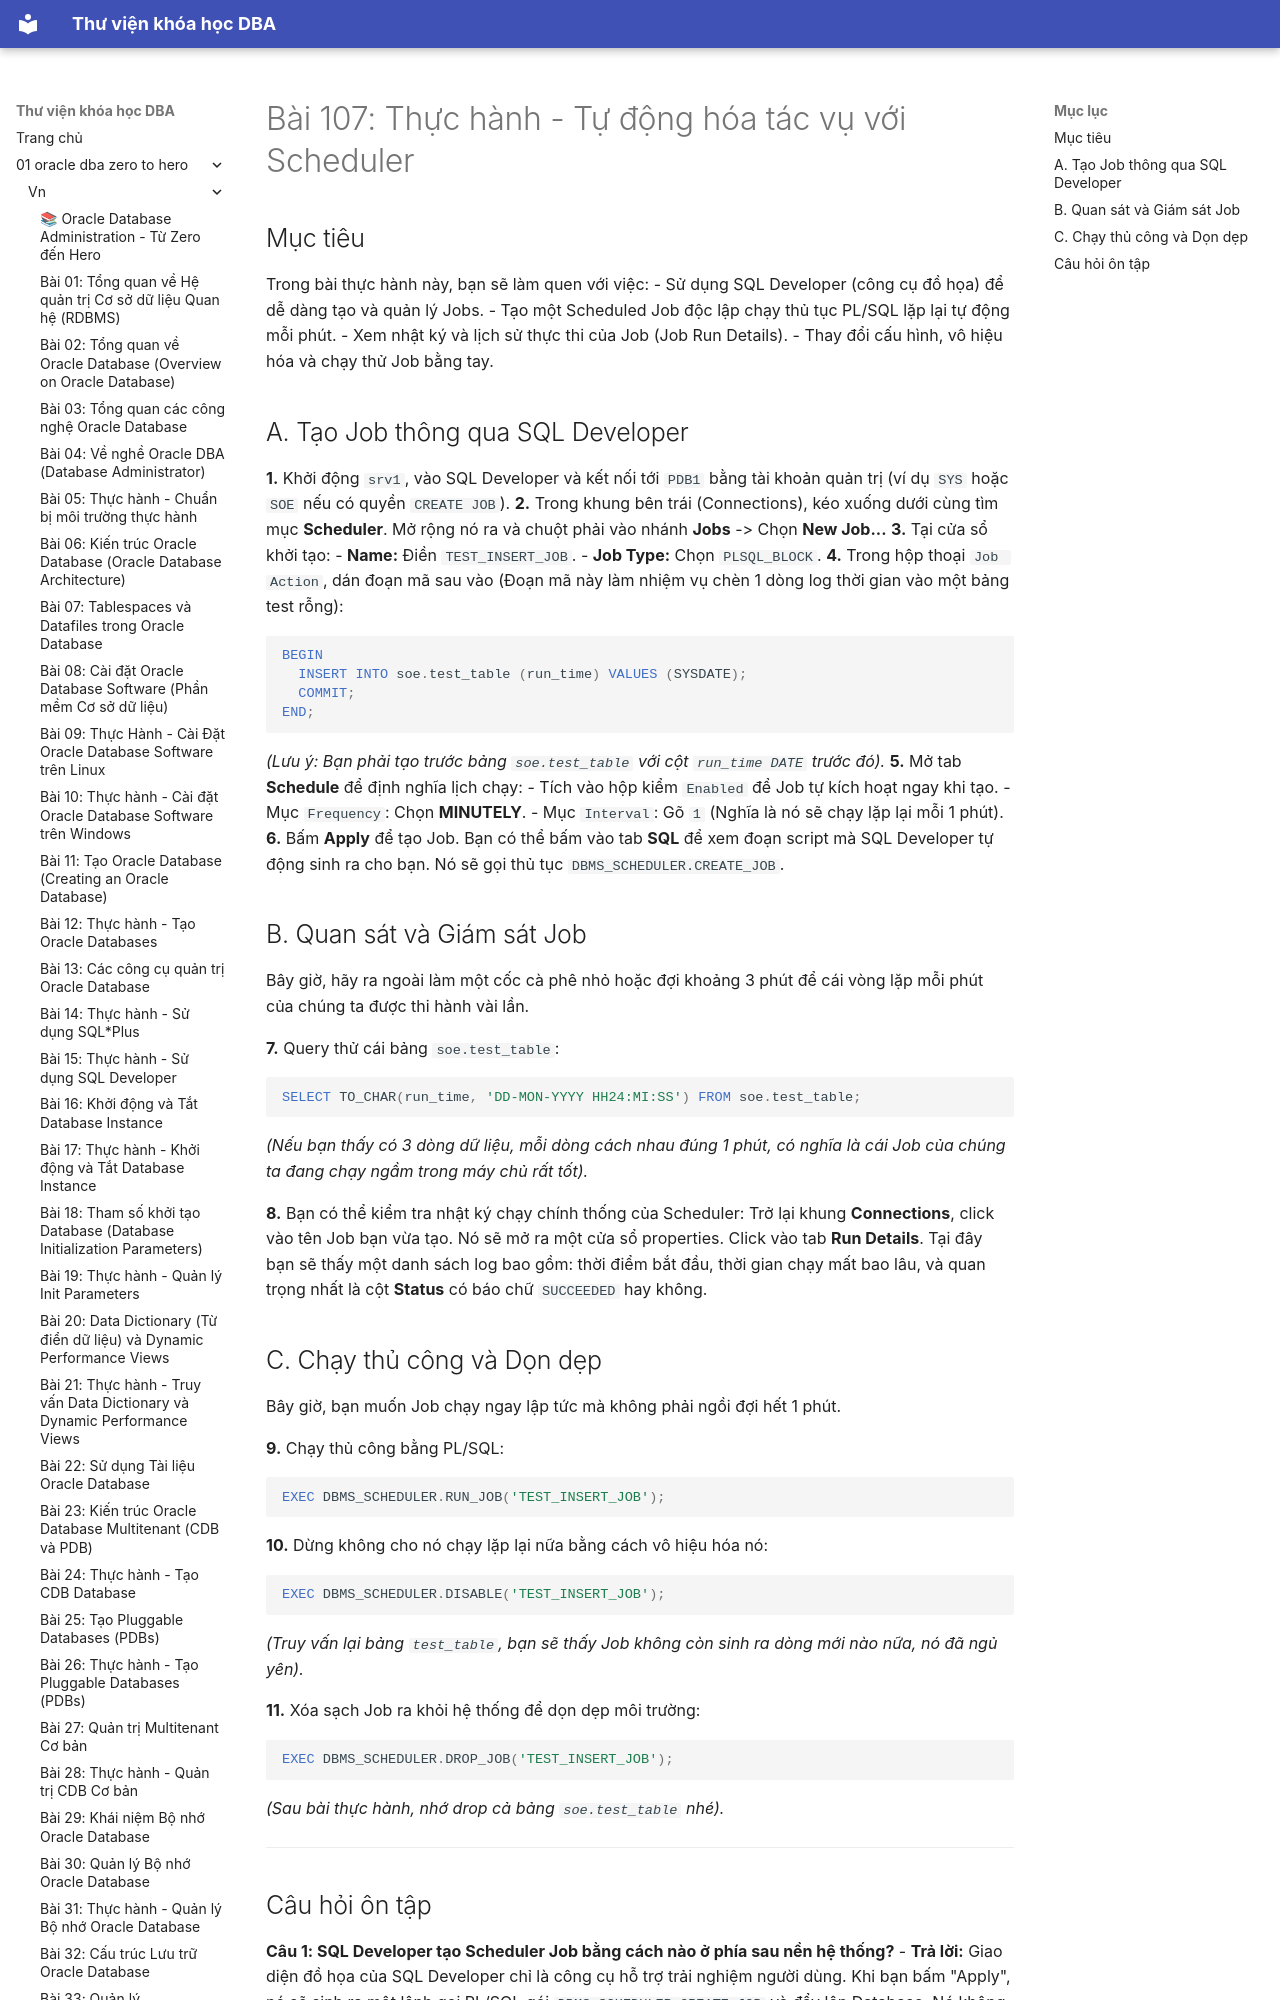

repository: quochuyag/MkDocs_local · page: 01-oracle-dba-zero-to-hero/vn/107-practice-automating-with-scheduler/index.html · generator: mkdocs

---
title: 'Bài 107: Thực hành - Tự động hóa tác vụ với Scheduler'
course: 01-oracle-dba-zero-to-hero
source: Oracle-Database-Administration-from-Zero-to-Hero/VN/107-practice-automating-with-scheduler.md
---

# Bài 107: Thực hành - Tự động hóa tác vụ với Scheduler

## Mục tiêu
Trong bài thực hành này, bạn sẽ làm quen với việc:
- Sử dụng SQL Developer (công cụ đồ họa) để dễ dàng tạo và quản lý Jobs.
- Tạo một Scheduled Job độc lập chạy thủ tục PL/SQL lặp lại tự động mỗi phút.
- Xem nhật ký và lịch sử thực thi của Job (Job Run Details).
- Thay đổi cấu hình, vô hiệu hóa và chạy thử Job bằng tay.
